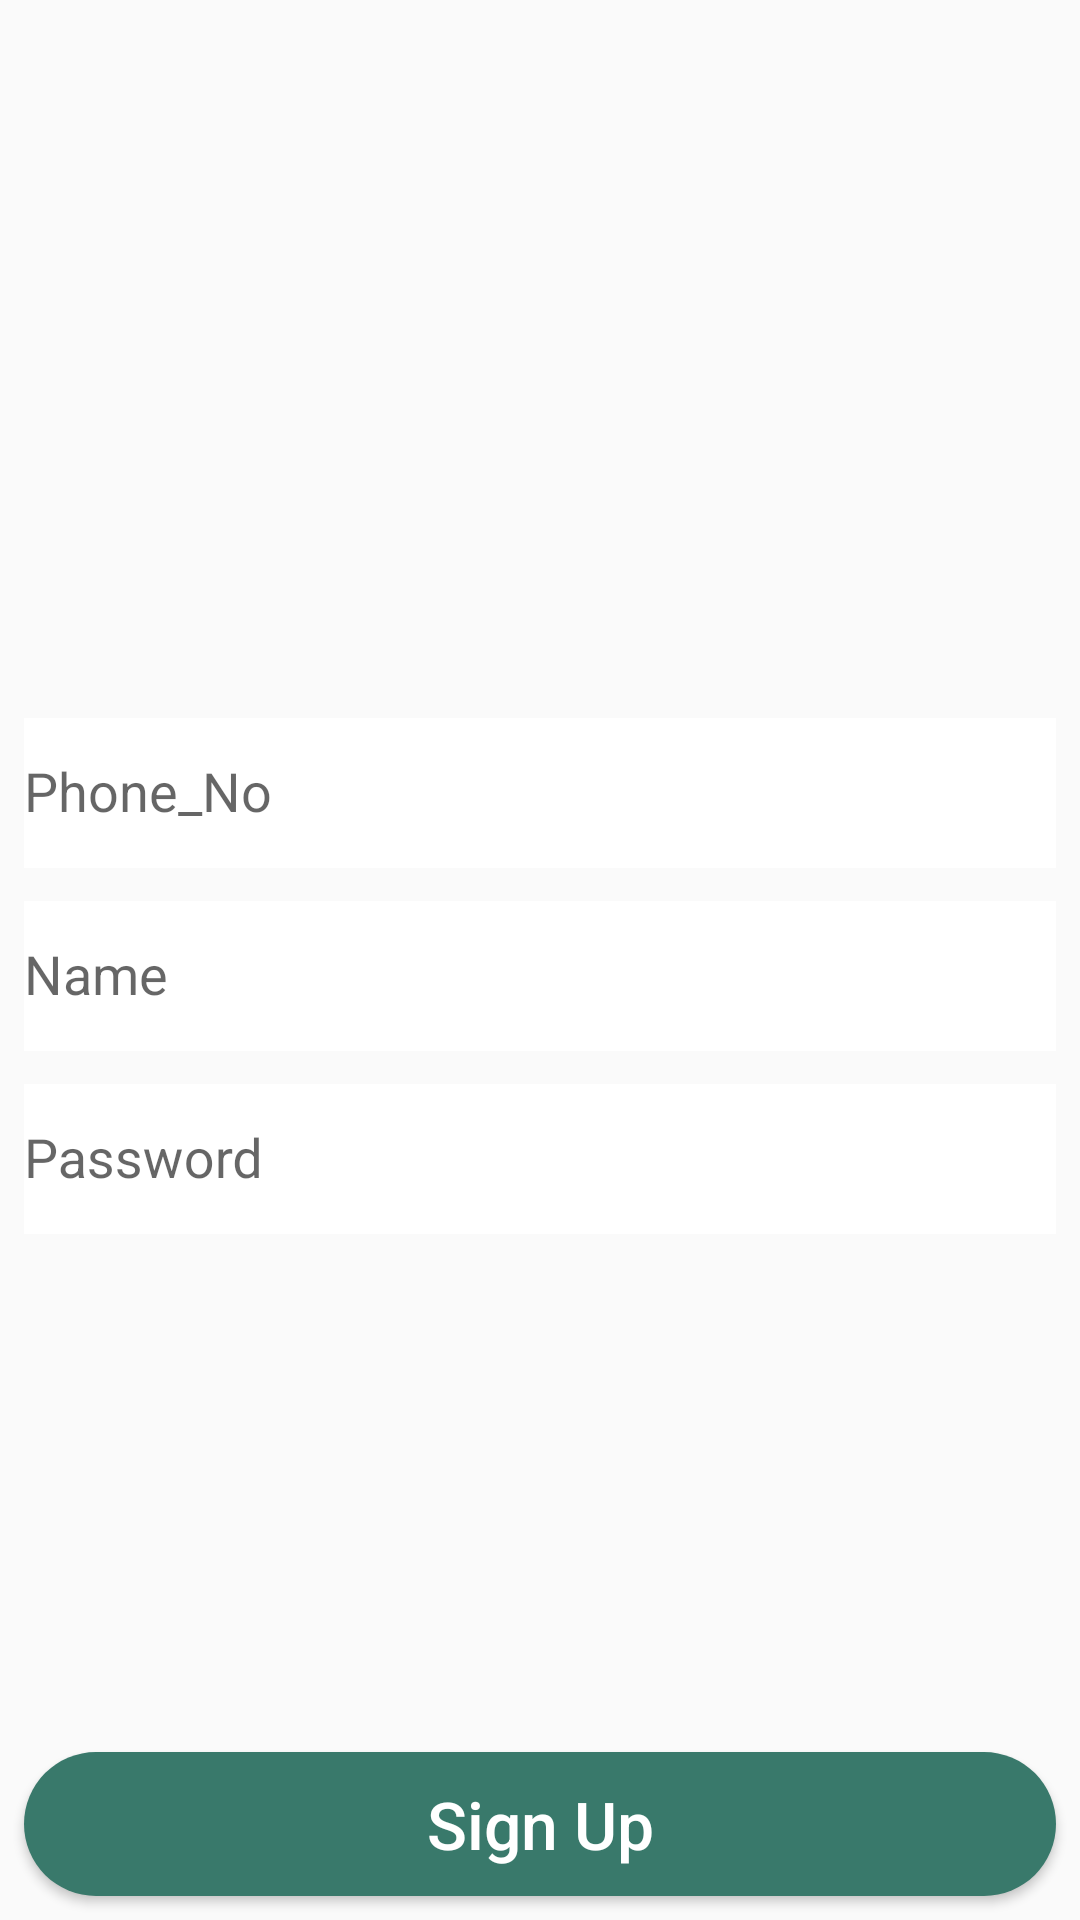

The Android layout XML behind this screen, and the referenced resources:
<!-- AndroidManifest.xml: application theme AppTheme -->
<!-- res/layout/activity_sign_up.xml -->
<?xml version="1.0" encoding="utf-8"?>
<RelativeLayout xmlns:android="http://schemas.android.com/apk/res/android"
    xmlns:app="http://schemas.android.com/apk/res-auto"
    xmlns:tools="http://schemas.android.com/tools"
    android:layout_width="match_parent"
    android:layout_height="match_parent"
    android:background="@drawable/eatitbackgraound6"
    tools:context=".SignUp">


    <LinearLayout
        android:layout_width="match_parent"
        android:layout_height="wrap_content"
        android:layout_centerInParent="true"
        android:layout_marginLeft="8dp"
        android:layout_marginRight="8dp"
        android:orientation="vertical">


        <com.google.android.material.textfield.TextInputLayout
            android:layout_width="match_parent"
            android:layout_height="wrap_content">

            <EditText
                android:id="@+id/editPhoneNumber"
                android:layout_width="match_parent"
                android:layout_height="50dp"
                android:background="@color/white"
                android:ems="10"
                android:hint="Phone_No"
                android:inputType="phone" />
        </com.google.android.material.textfield.TextInputLayout>



        <com.google.android.material.textfield.TextInputLayout
            android:layout_width="match_parent"
            android:layout_height="wrap_content">

            <EditText
                android:id="@+id/editName"
                android:layout_width="match_parent"
                android:layout_height="50dp"
                android:background="@color/white"

                android:hint="Name"
                android:inputType="textPersonName" />
        </com.google.android.material.textfield.TextInputLayout>


        <LinearLayout
            android:layout_width="match_parent"
            android:layout_height="wrap_content"
            android:orientation="horizontal"
            android:layout_weight="10">

            <com.google.android.material.textfield.TextInputLayout
                android:layout_width="match_parent"
                android:layout_height="wrap_content">

                <EditText
                    android:id="@+id/editPassword"
                    android:layout_width="match_parent"
                    android:layout_height="50dp"
                    android:background="@color/white"
                    android:ems="10"
                    android:hint="Password"
                    android:inputType="textPassword" />
            </com.google.android.material.textfield.TextInputLayout>



        </LinearLayout>

        
        
        
        
        
        
        
        
        
        
        
        
        


    </LinearLayout>

    <Button
        android:id="@+id/btnSignUp"
        android:layout_width="match_parent"
        android:layout_height="wrap_content"
        android:layout_alignParentBottom="true"
        android:layout_marginLeft="8dp"
        android:layout_marginRight="8dp"
        android:layout_marginBottom="8dp"
        android:background="@drawable/rounded_corner"
        android:text="Sign Up"
        android:textSize="22dp"
        android:textAllCaps="false"
        android:textColor="@android:color/white" />


</RelativeLayout>
<!-- resources referenced by this layout -->
<resources>
  <color name="white">#FFFFFFFF</color>
  <!-- drawable rounded_corner (drawable) -->
  <?xml version="1.0" encoding="utf-8"?>
  <shape xmlns:android="http://schemas.android.com/apk/res/android">
      <corners  android:radius="60dp"/>
      <solid android:color="@color/btnSignUp"></solid>
  </shape>
  <style name="AppTheme" parent="Theme.AppCompat.Light.NoActionBar">
          
          <item name="colorPrimary">@color/colorPrimary</item>
          <item name="colorPrimaryDark">@color/colorPrimaryDark</item>
          <item name="colorAccent">@color/colorAccent</item>
      </style>
  <color name="btnSignUp">#39796b</color>
  <color name="colorPrimary">#004d40</color>
  <color name="colorPrimaryDark">#00251a</color>
  <color name="colorAccent">#39796b</color>
</resources>
